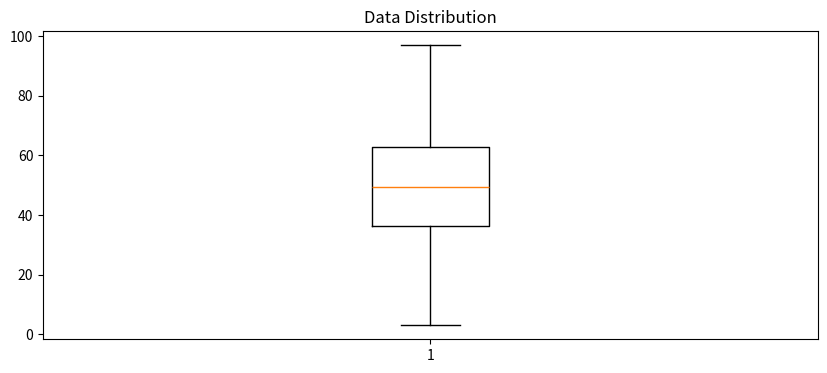

This chart was generated by the following Python code:
import pandas as pd 
import numpy as np 

from matplotlib import pyplot as plt

data = [50,50,47,97,49,3,53,42,26,74,82,62,37,15,70,27,36,35,48,52,63,64]
grades = np.array(data)

study_hours = [10.0,11.5,9.0,16.0,9.25,1.0,11.5,9.0,8.5,14.5,15.5,
               13.75,9.0,8.0,15.5,8.0,9.0,6.0,10.0,12.0,12.5,12.0]

student_data = np.array([study_hours, grades])


df_students = pd.DataFrame({'Name': ['Dan', 'Joann', 'Pedro', 'Rosie', 'Ethan', 'Vicky', 'Frederic', 'Jimmie', 
                                     'Rhonda', 'Giovanni', 'Francesca', 'Rajab', 'Naiyana', 'Kian', 'Jenny',
                                     'Jakeem','Helena','Ismat','Anila','Skye','Daniel','Aisha'],
                            'StudyHours':student_data[0],
                            'Grade':student_data[1]})

# Remove any rows with missing data
df_students = df_students.dropna(axis=0, how='any')

# Calculate who passed, assuming '60' is the grade needed to pass
passes  = pd.Series(df_students['Grade'] >= 60)

# Save who passed to the Pandas dataframe
df_students = pd.concat([df_students, passes.rename("Pass")], axis=1)

#-----------------------------------------------------------------------------
# Hagamos un boxplot

# Get the variable to examine
var = df_students['Grade']

# Create a Figure
fig = plt.figure(figsize=(10,4))

# Plot a histogram
plt.boxplot(var)

# Add titles and labels
plt.title('Data Distribution')

# Show the figure
fig.show()
plt.show()